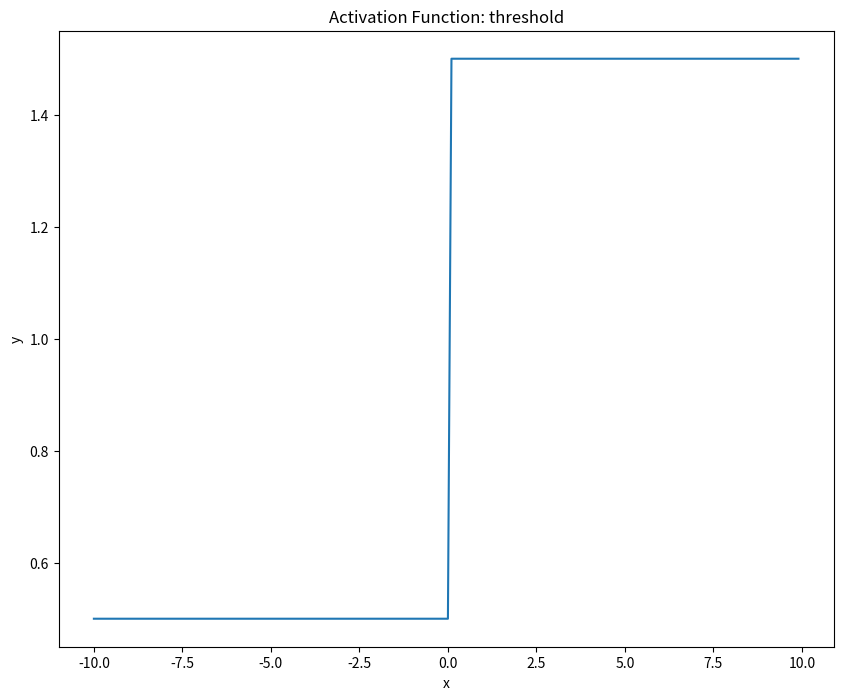

Write Python code to recreate this figure. (Note: this script raises an exception after producing the figure.)
import numpy as np
import matplotlib.pylab as plt
plt.ion()

def threshold(x):
    return (x / np.abs(x)/2) + 1

def sigmoid(x):
    return 1/(1 + np.exp(-x))

def relu(x):
    return np.max(np.vstack([x, np.zeros(len(x))]), axis=0)

def tanh(x):
    return np.tanh(x)

def leaky_relu(x):
    sign = x/np.abs(x)

    return (1-sign)*x/2 * 0.1 + (1+sign)*x/2

def exponential_leaky_relu(x):
    sign = x/np.abs(x)

    return (1-sign)/2*(np.exp(x)-1) + (1+sign)*x/2    

def plot(x, func, titlename, filename=None):
    plt.figure(figsize=(10,8))

    y = func(x)

    plt.plot(x,y)

    plt.xlabel('x')
    plt.ylabel('y')

    plt.title(f'Activation Function: {titlename}')

    if filename is not None:
        plt.savefig(filename, transparent=True, bbox_inches='tight')

if __name__=='__main__':
    x = np.arange(-10, 10, 0.1)
    for name in ['threshold', 'sigmoid', 'tanh', 'relu', 'leaky_relu', 'exponential_leaky_relu']:
        plot(x, locals()[name], name, f'plots/{name}.png')
